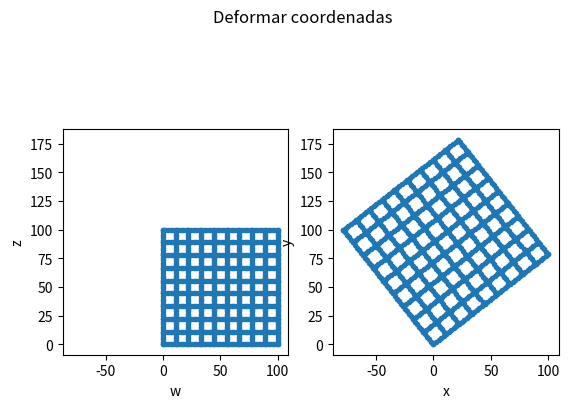

Python code for this plot:
#!/usr/bin/env python3
# -*- coding: utf-8 -*-
"""
Created on Thu Aug 31 14:29:42 2023

[redacted]
"""

import matplotlib.pyplot as plt
import numpy as np


def proyectarPts(T, wz):
    assert(T.shape == (2,2)) # chequeo de matriz 2x2
    assert(T.shape[1] == wz.shape[0]) # multiplicacion matricial valida   
    xy = wz.copy()
    for j in range(len(wz[0])):
            xy[0][j] = T[0][0] * wz[0][j] + T[0][1] * wz[1][j]
            xy[1][j] = T[1][0] * wz[0][j] + T[1][1] * wz[1][j]
    return xy

def pointsGrid(corners):
    # crear 10 lineas horizontales
    [w1, z1] = np.meshgrid(np.linspace(corners[0,0], corners[1,0], 46),
                        np.linspace(corners[0,1], corners[1,1], 10))

    [w2, z2] = np.meshgrid(np.linspace(corners[0,0], corners[1,0], 10),
                        np.linspace(corners[0,1], corners[1,1], 46))

    w = np.concatenate((w1.reshape(1,-1),w2.reshape(1,-1)),1)
    z = np.concatenate((z1.reshape(1,-1),z2.reshape(1,-1)),1)
    wz = np.concatenate((w,z))
                         
    return wz
          
def vistform(T, wz, titulo=''):
    # transformar los puntos de entrada usando T
    xy = proyectarPts(T, wz)
    if xy is None:
        print('No fue implementada correctamente la proyeccion de coordenadas')
        return
    # calcular los limites para ambos plots
    minlim = np.min(np.concatenate((wz, xy), 1), axis=1)
    maxlim = np.max(np.concatenate((wz, xy), 1), axis=1)

    bump = [np.max(((maxlim[0] - minlim[0]) * 0.05, 0.1)),
            np.max(((maxlim[1] - minlim[1]) * 0.05, 0.1))]
    limits = [[minlim[0]-bump[0], maxlim[0]+bump[0]],
               [minlim[1]-bump[1], maxlim[1]+bump[1]]]             

    fig, (ax1, ax2) = plt.subplots(1, 2)         
    fig.suptitle(titulo)
    grid_plot(ax1, wz, limits, 'w', 'z')    
    grid_plot(ax2, xy, limits, 'x', 'y')    
    
def grid_plot(ax, ab, limits, a_label, b_label):
    ax.plot(ab[0,:], ab[1,:], '.')
    ax.set(aspect='equal',
           xlim=limits[0], ylim=limits[1],
           xlabel=a_label, ylabel=b_label)


def main():
    print('Ejecutar el programa')
    # generar el tipo de transformacion dando valores a la matriz T
    #T = np.array([[2, 0.4],[0,1.]])
    T = np.array([[(-1/4)*np.pi, 1],[1,(1/4)*np.pi]])
    corners = np.array([[0,0],[100,100]])
    wz = pointsGrid(corners)
    vistform(T, wz, 'Deformar coordenadas')
    
    
if __name__ == "__main__":
    main()
